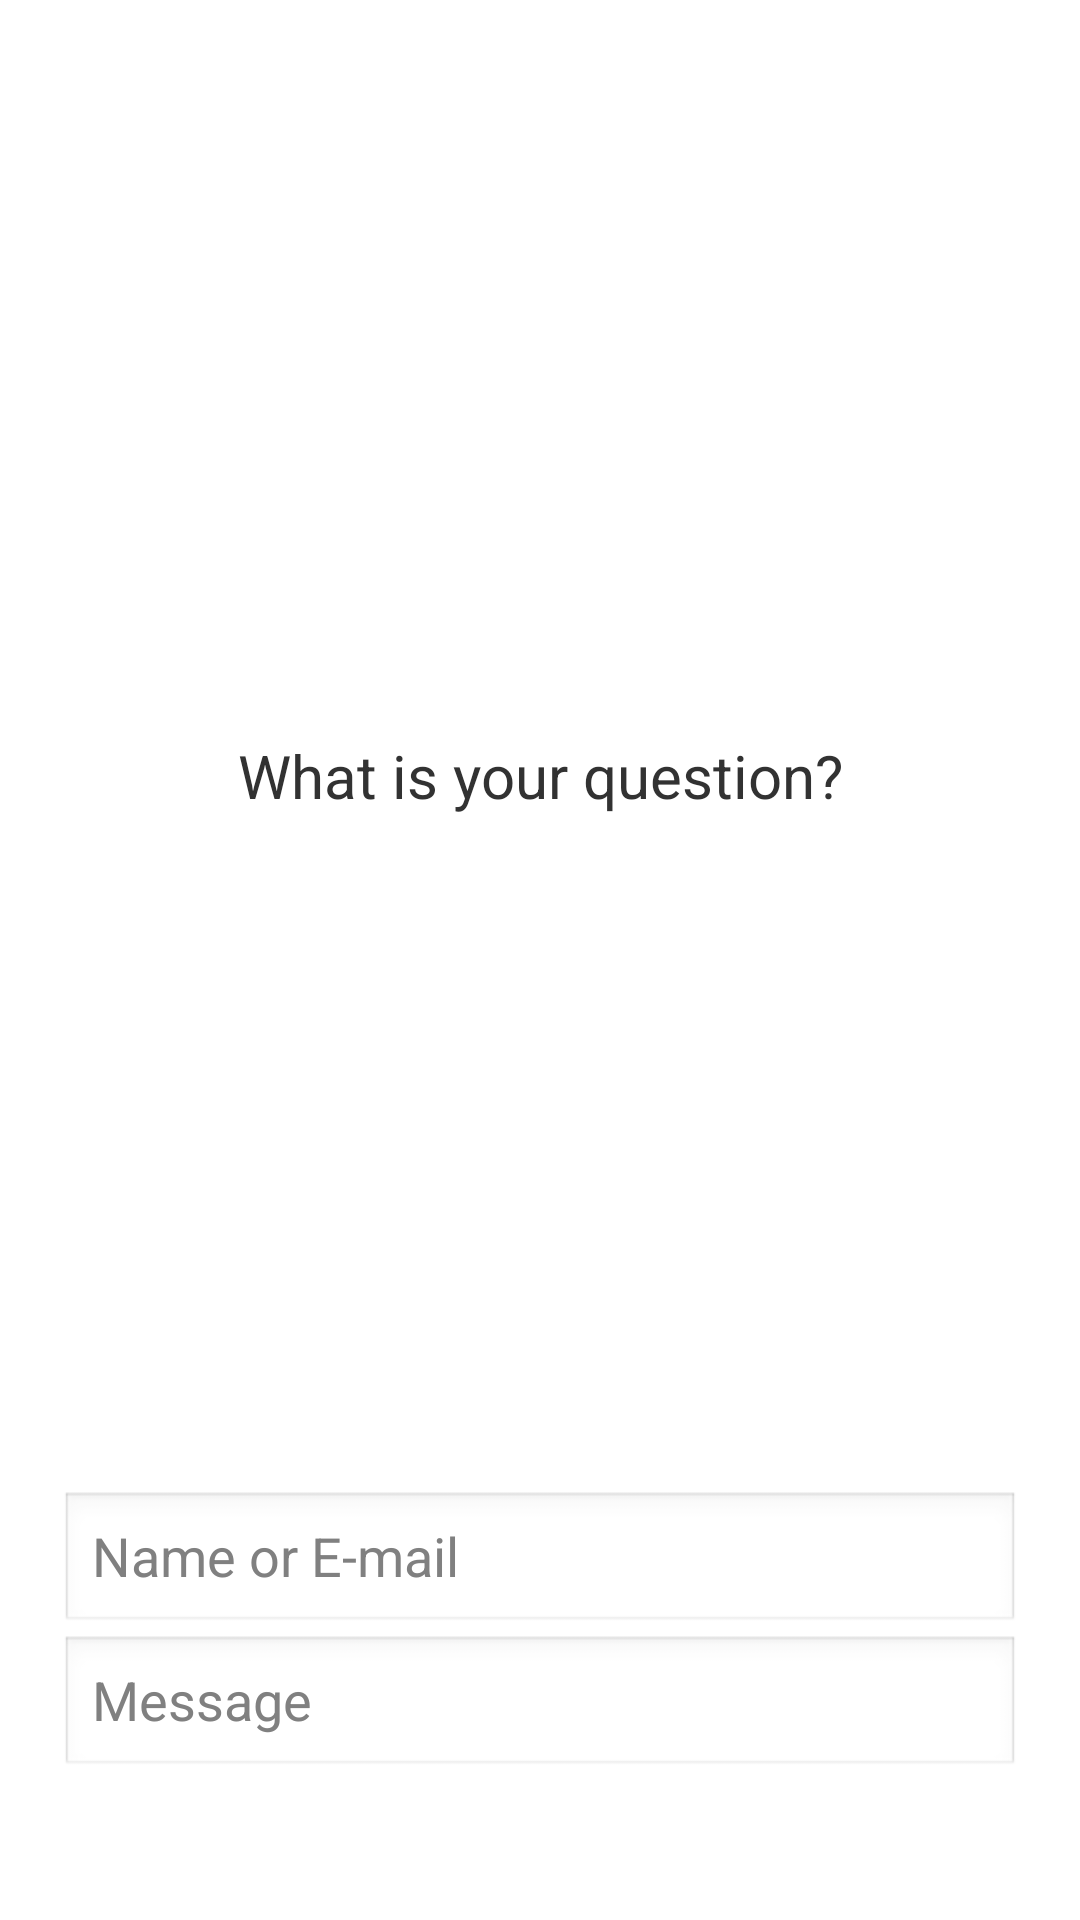

The Android layout XML behind this screen, and the referenced resources:
<!-- AndroidManifest.xml: application theme AppTheme -->
<!-- res/layout/dialog_send.xml -->
<?xml version="1.0" encoding="utf-8"?>

<LinearLayout xmlns:android="http://schemas.android.com/apk/res/android"
    android:id="@+id/dialog"
    android:layout_width="wrap_content"
    android:layout_height="wrap_content"
    android:background="@drawable/ic_dialog_bg"
    android:gravity="center"
    android:orientation="vertical"
    android:padding="20dp" >

    <TextView
        android:layout_width="match_parent"
        android:layout_height="0dp"
        android:layout_weight="1"
        android:gravity="center"
        android:text="@string/question"
        android:textSize="20sp" />

    <EditText
        android:id="@+id/dialog_username"
        android:layout_width="match_parent"
        android:layout_height="wrap_content"
        android:hint="@string/username" />

    <EditText
        android:id="@+id/dialog_desc"
        android:layout_width="match_parent"
        android:layout_height="wrap_content"
        android:hint="@string/message" />

    <LinearLayout
        android:layout_width="match_parent"
        android:layout_height="wrap_content"
        android:orientation="horizontal" >

        <Button
            android:id="@+id/dialog_close"
            android:layout_width="0dp"
            android:layout_height="wrap_content"
            android:layout_weight="1"
            android:background="@drawable/dialog_btn"
            android:text="@string/cancel"
            android:textColor="@android:color/white"
            android:textSize="20sp" />

        <Button
            android:id="@+id/dialog_ok"
            android:layout_width="0dp"
            android:layout_height="wrap_content"
            android:layout_weight="1"
            android:background="@drawable/dialog_btn"
            android:text="@string/send"
            android:textColor="@android:color/white"
            android:textSize="20sp" />
    </LinearLayout>

</LinearLayout>
<!-- resources referenced by this layout -->
<resources>
  <string name="cancel">Cancel</string>
  <string name="message">Message</string>
  <string name="question">What is your question?</string>
  <string name="send">Send</string>
  <string name="username">Name or E-mail</string>
  <style name="AppTheme" parent="AppBaseTheme">
          
      </style>
  <style name="AppBaseTheme" parent="android:Theme.Light">
          
      </style>
</resources>
